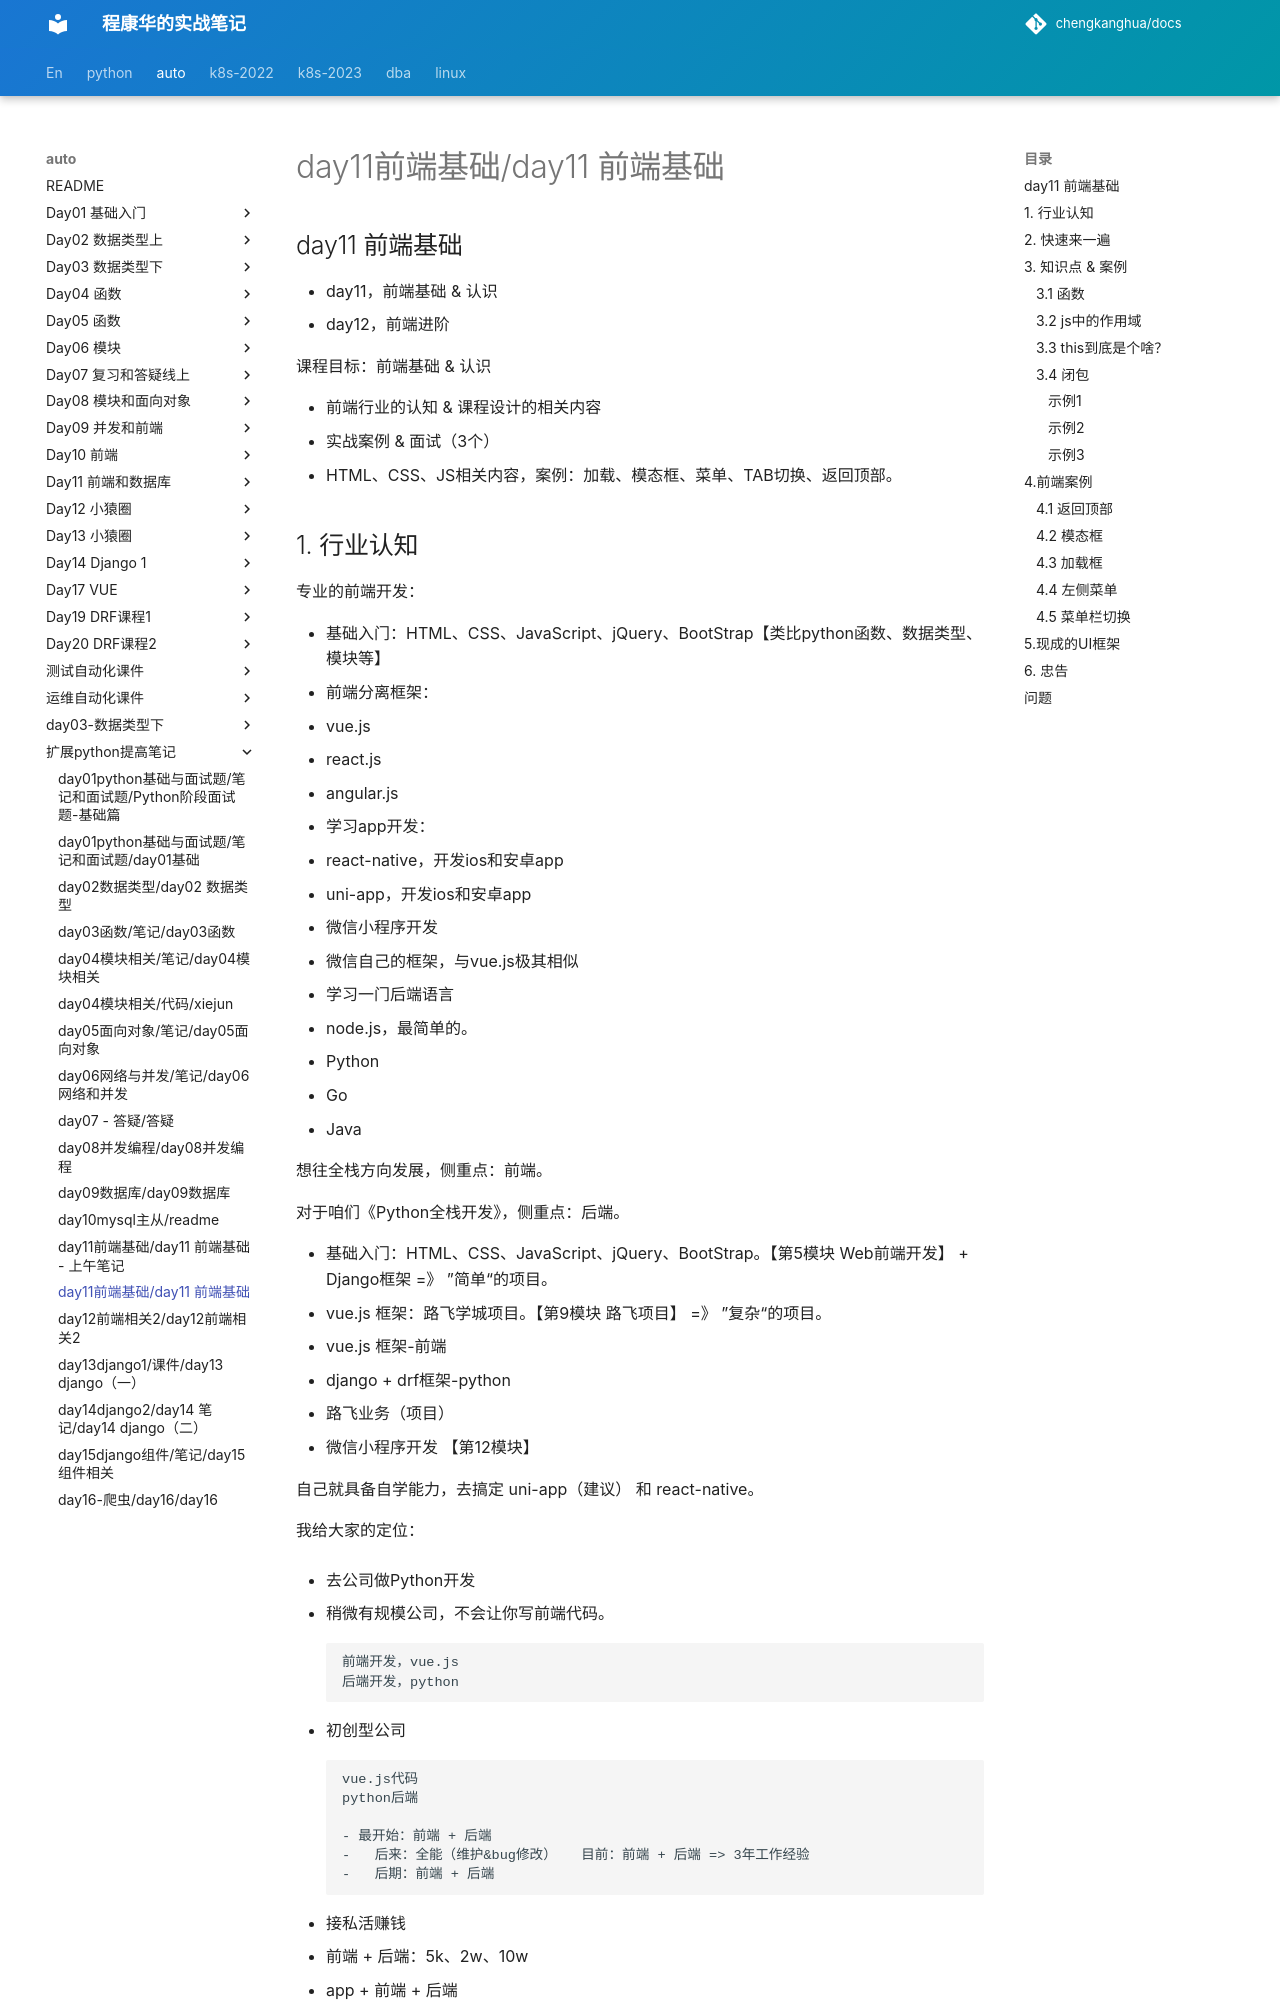

repository: chengkanghua/docs · page: auto/扩展python提高笔记/day11前端基础/day11 前端基础.html · generator: mkdocs

## day11 前端基础

- day11，前端基础 & 认识
- day12，前端进阶



课程目标：前端基础 & 认识

- 前端行业的认知 & 课程设计的相关内容
- 实战案例 & 面试（3个）
- HTML、CSS、JS相关内容，案例：加载、模态框、菜单、TAB切换、返回顶部。





## 1. 行业认知

专业的前端开发：

- 基础入门：HTML、CSS、JavaScript、jQuery、BootStrap【类比python函数、数据类型、模块等】
- 前端分离框架：
  - vue.js
  - react.js
  - angular.js
- 学习app开发：
  - react-native，开发ios和安卓app
  - uni-app，开发ios和安卓app
- 微信小程序开发
  - 微信自己的框架，与vue.js极其相似
- 学习一门后端语言
  - node.js，最简单的。
  - Python
  - Go
  - Java

想往全栈方向发展，侧重点：前端。



对于咱们《Python全栈开发》，侧重点：后端。

- 基础入门：HTML、CSS、JavaScript、jQuery、BootStrap。【第5模块 Web前端开发】 + Django框架 =》 ”简单“的项目。
- vue.js 框架：路飞学城项目。【第9模块 路飞项目】   =》 ”复杂“的项目。
  - vue.js 框架-前端
  - django + drf框架-python
  - 路飞业务（项目）
- 微信小程序开发  【第12模块】

自己就具备自学能力，去搞定 uni-app（建议） 和 react-native。





我给大家的定位：

- 去公司做Python开发

  - 稍微有规模公司，不会让你写前端代码。 

    ```
    前端开发，vue.js
    后端开发，python
    ```

  - 初创型公司

    ```
    vue.js代码
    python后端
    
    - 最开始：前端 + 后端
    -   后来：全能（维护&bug修改）   目前：前端 + 后端 => 3年工作经验
    -   后期：前端 + 后端
    ```

- 接私活赚钱

  - 前端 + 后端：5k、2w、10w
  - app + 前端 + 后端
  - 微信小程序 + 后端



关于直播课：

- day11，前端基础，HTML、CSS、JavaScript、jQuery、BootStrap。
- day12，前端进阶，vue.js、微信小程序



## 2. 快速来一遍

https://pythonav.com/wiki/

- [学前必备](https://pythonav.com/wiki/detail/5/61/) 
- [第一章 HTML](https://pythonav.com/wiki/detail/5/60/) 
- [第二章 CSS（一）](https://pythonav.com/wiki/detail/5/62/) 
- [第三章 CSS（二）](https://pythonav.com/wiki/detail/5/65/) 
- [第四章 JavaScript](https://pythonav.com/wiki/detail/5/63/) 
- [第五章 jQuery](https://pythonav.com/wiki/detail/5/64/) （js的类库，模块：动态功能100行，jQuery=10行 -》 动态效果）
- [第六章 BootStrap](https://pythonav.com/wiki/detail/5/66/) （类库：好看样式 + 现成的功能）



我的学习经历：

- 最开始：HTML、CSS、jQuery（多、杂）
- 独立开发平台：找了一个网站模仿（实现功能为主）  -->  美乐乐 



标准：看到任何网站，利用前端知识就可以开发出一个跟他长得一样的东西。



## 3. 知识点 & 案例
